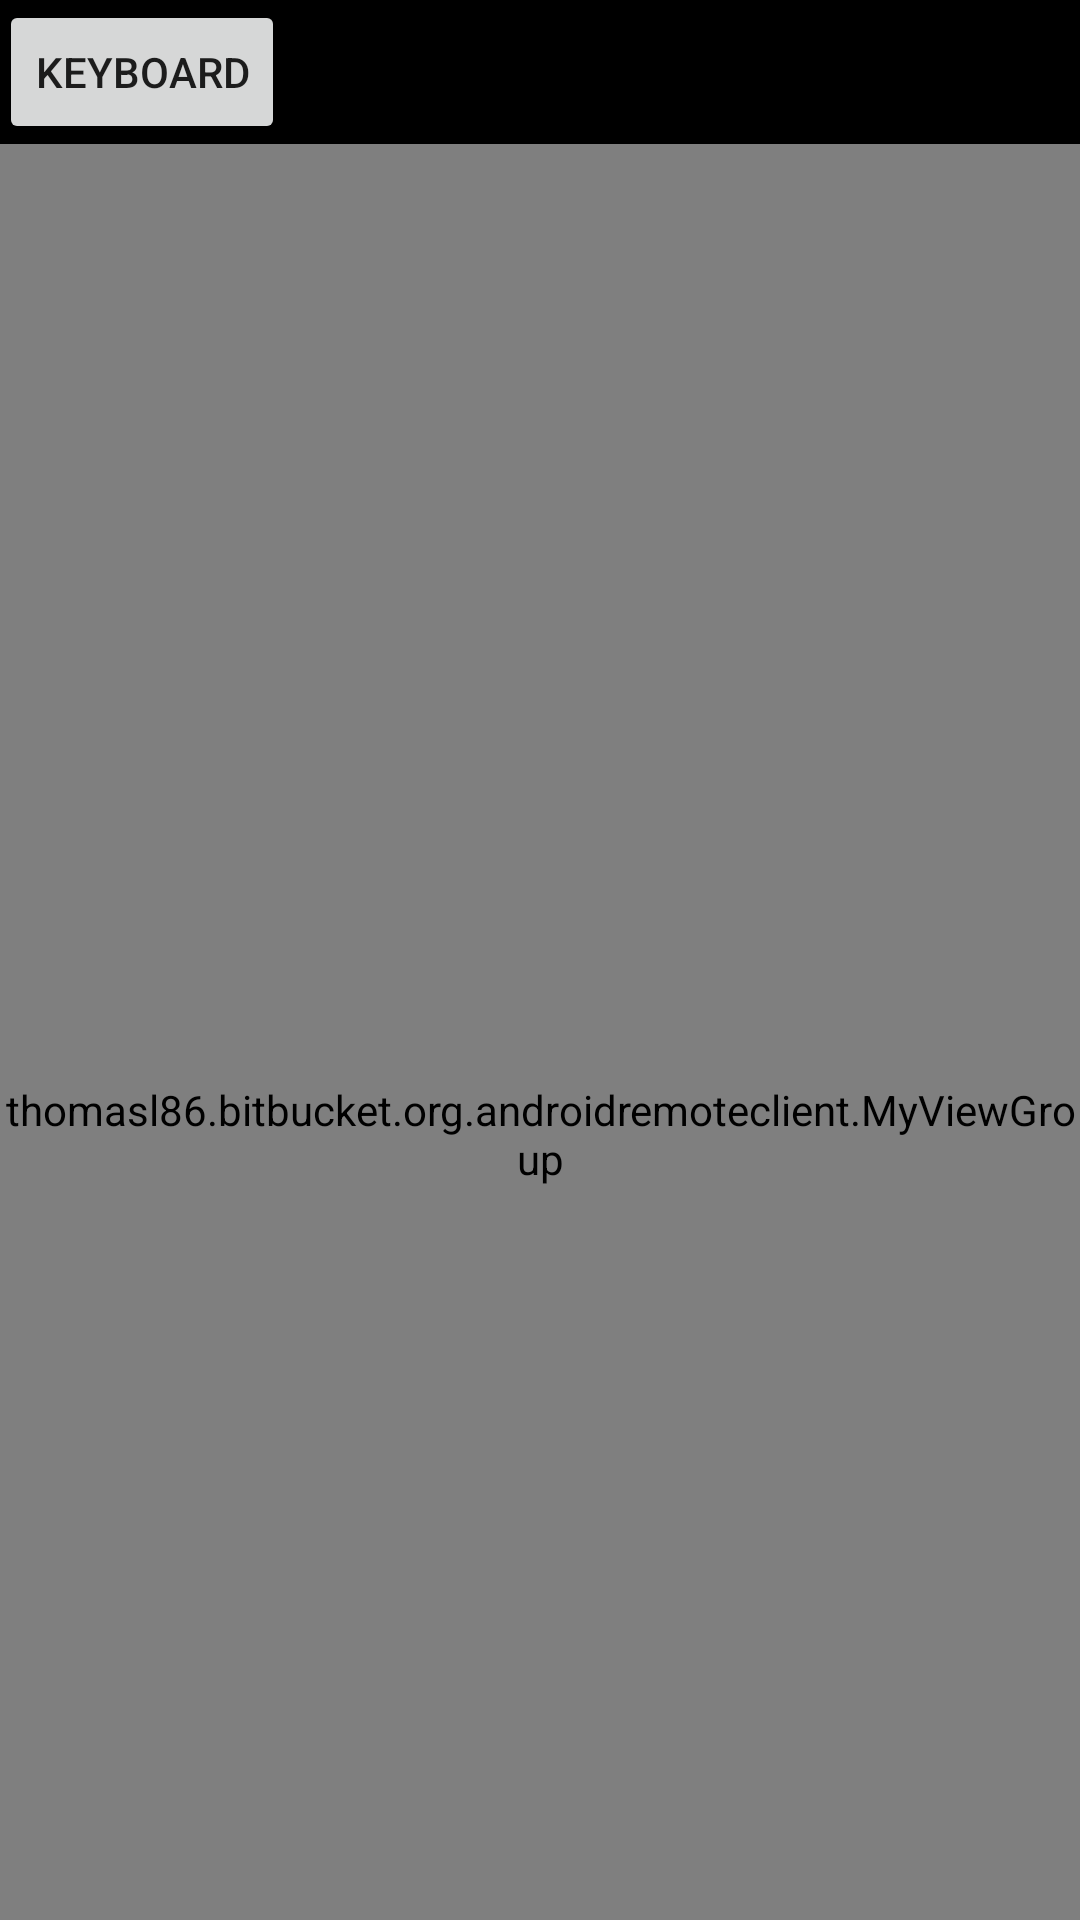

Produce the Android XML layout that renders to this screen, including the resource entries it uses.
<!-- AndroidManifest.xml: application theme AppTheme -->
<!-- res/layout/activity_main.xml -->
<RelativeLayout xmlns:android="http://schemas.android.com/apk/res/android"
    xmlns:tools="http://schemas.android.com/tools" android:layout_width="match_parent"
    android:layout_height="match_parent" android:paddingLeft="@dimen/activity_horizontal_margin"
    android:paddingRight="@dimen/activity_horizontal_margin"
    android:paddingTop="@dimen/activity_vertical_margin"
    android:paddingBottom="@dimen/activity_vertical_margin" tools:context=".MainActivity">

    <LinearLayout
        android:layout_width="match_parent"
        android:layout_height="match_parent"
        android:layout_alignParentLeft="true"
        android:layout_alignParentStart="true"
        android:weightSum="1"
        android:id="@+id/linearLayout"
        android:orientation="vertical">

        <Button
            android:layout_width="wrap_content"
            android:layout_height="wrap_content"
            android:text="Keyboard"
            android:id="@+id/button_keyboard" />

        <example.bitbucket.org.androidremoteclient.MyViewGroup
            android:layout_width="wrap_content"
            android:layout_height="345dp"
            android:id="@+id/viewMousePad"
            android:layout_alignParentLeft="true"
            android:layout_alignParentStart="true"
            android:layout_weight="1.89" />

        <LinearLayout
            android:orientation="horizontal"
            android:layout_width="381dp"
            android:layout_height="80dp"
            android:weightSum="1"
            android:layout_gravity="center_horizontal">

            <Button
                android:layout_width="100dp"
                android:layout_height="match_parent"
                android:text="Left"
                android:id="@+id/button_left"
                android:layout_weight="0.50" />

            <Button
                android:layout_width="100dp"
                android:layout_height="match_parent"
                android:text="Right"
                android:id="@+id/button_right"
                android:layout_weight="0.50" />
        </LinearLayout>

    </LinearLayout>

</RelativeLayout>
<!-- resources referenced by this layout -->
<resources>
  <style name="AppTheme" parent="Theme.AppCompat.Light.DarkActionBar">
          
          <item name="android:windowBackground">@color/primary_dark_material_dark</item>
      </style>
</resources>
